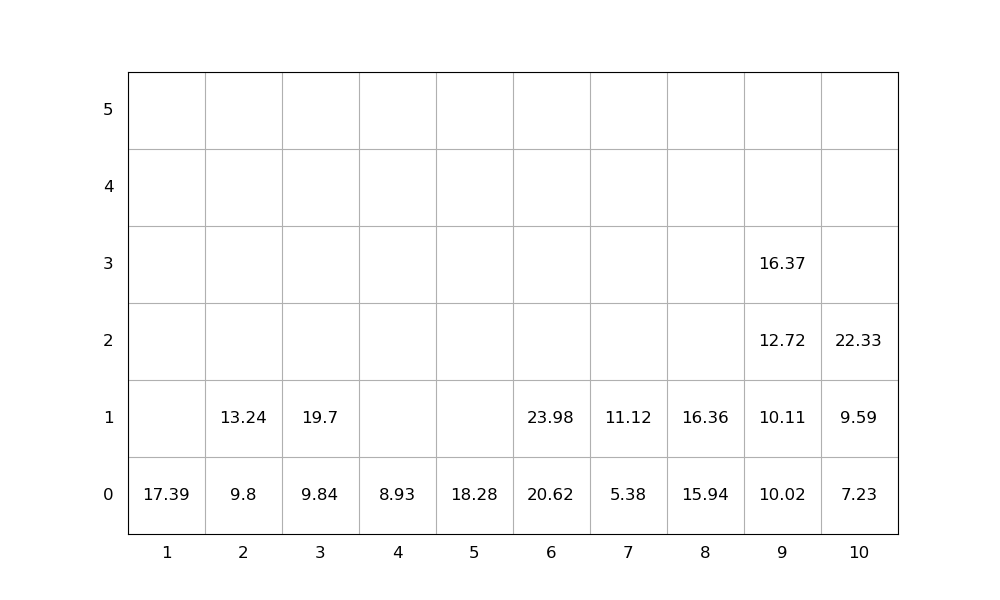

The file beside this chart, header and first rows:
idx, loc_x, loc_y, loc_z, weight, group, score, seq, emerg, reloc, size(ft)
1, 10, 0, 0, 7.23, 0, 7.23, 1, 0, 0, 20
2, 10, 0, 1, 9.59, 0, 9.59, 2, 0, 0, 20
3, 2, 0, 0, 9.8, 0, 9.8, 3, 0, 0, 20
4, 10, 0, 2, 22.33, 0, 22.33, 4, 0, 0, 20
5, 9, 0, 0, 10.02, 0, 10.02, 5, 0, 0, 20
6, 5, 0, 0, 18.28, 0, 18.28, 6, 0, 0, 20
7, 7, 0, 0, 5.38, 0, 5.38, 7, 0, 0, 20
8, 6, 0, 0, 20.62, 0, 20.62, 8, 0, 0, 20
9, 8, 0, 0, 15.94, 0, 15.94, 9, 0, 0, 20
10, 8, 0, 1, 16.36, 0, 16.36, 10, 0, 0, 20
11, 3, 0, 0, 9.84, 0, 9.84, 11, 0, 0, 20
12, 1, 0, 0, 17.39, 0, 17.39, 12, 0, 0, 20
13, 3, 0, 1, 19.7, 0, 19.7, 13, 0, 0, 20
14, 9, 0, 1, 10.11, 0, 10.11, 14, 0, 0, 20
15, 6, 0, 1, 23.98, 0, 23.98, 15, 0, 0, 20
16, 4, 0, 0, 8.93, 0, 8.93, 16, 0, 0, 20
17, 7, 0, 1, 11.12, 0, 11.12, 17, 0, 0, 20
18, 9, 0, 2, 12.72, 0, 12.72, 18, 0, 0, 20
19, 2, 0, 1, 13.24, 0, 13.24, 19, 0, 0, 20
20, 9, 0, 3, 16.37, 0, 16.37, 20, 0, 0, 20
